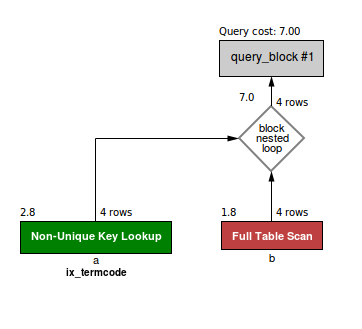

Values plotted in this chart, from the file beside it:
id, select_type, table, partitions, type, possible_keys, key, key_len, ref, rows, filtered, Extra
1, SIMPLE, a, NULL, ref, offering_inst_fk,ix_termcode, ix_termcode, 2, const, 4, 100, NULL
1, SIMPLE, b, NULL, ALL, PRIMARY, NULL, NULL, NULL, 4, 25.00, Using where; Using join buffer (Block Ne…
